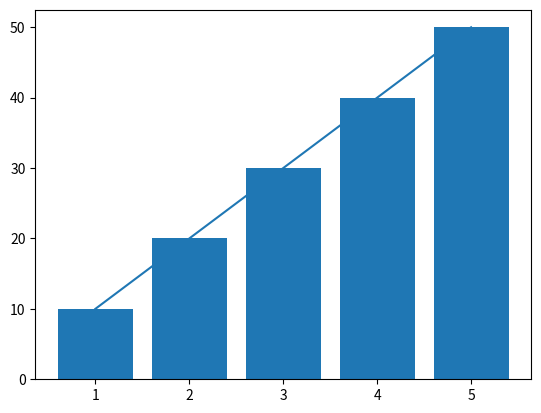

Write Python code to recreate this figure.
import matplotlib.pyplot as plt

x = [1,2,3,4,5]
y = [10,20,30,40,50]

plt.bar(x,y)
plt.show()
# bar graph

plt.plot(x,y)
plt.show()
# line graph